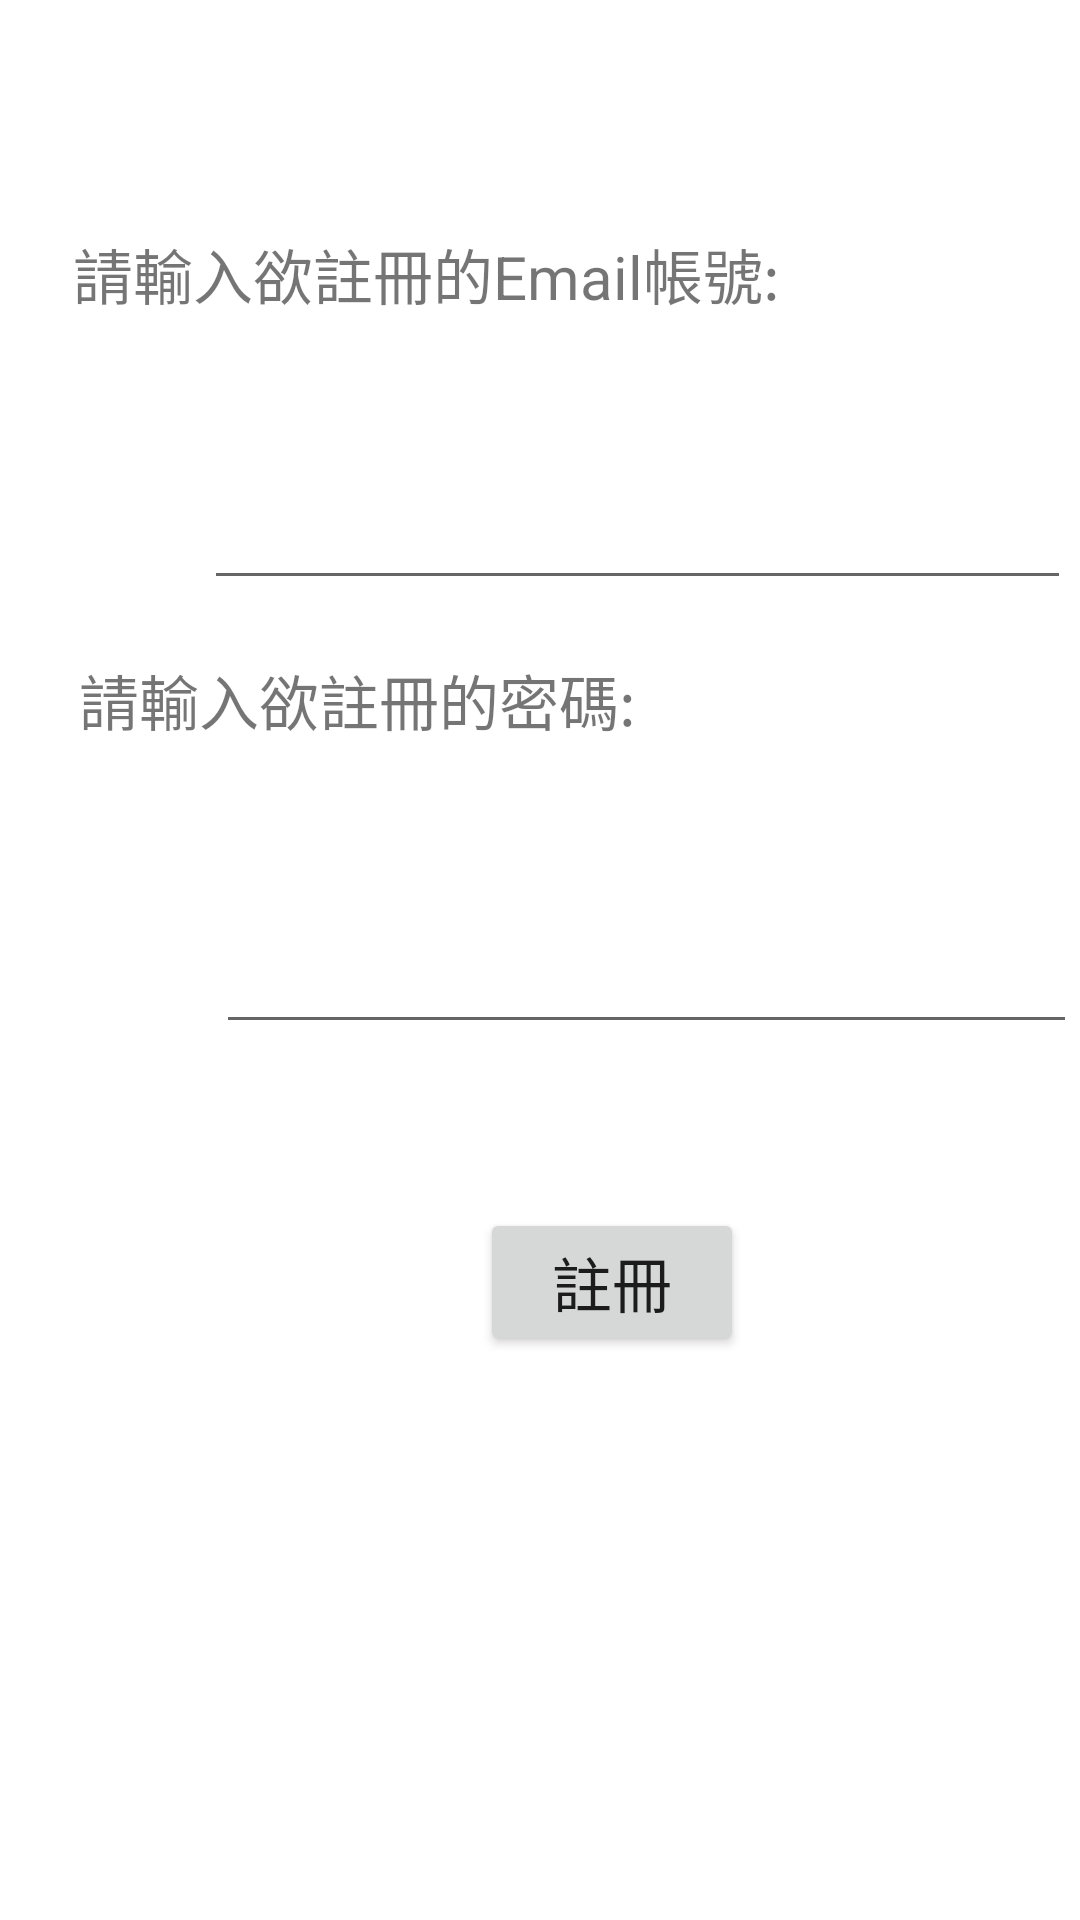

Layout XML and referenced resources for this Android screen:
<!-- AndroidManifest.xml: application theme Theme.Sc_project -->
<!-- res/layout/activity_main2.xml -->
<?xml version="1.0" encoding="utf-8"?>
<androidx.constraintlayout.widget.ConstraintLayout xmlns:android="http://schemas.android.com/apk/res/android"
    xmlns:app="http://schemas.android.com/apk/res-auto"
    xmlns:tools="http://schemas.android.com/tools"
    android:layout_width="match_parent"
    android:layout_height="match_parent"
    tools:context=".MainActivity2">

    <Button
        android:id="@+id/register_button"
        android:layout_width="wrap_content"
        android:layout_height="wrap_content"
        android:layout_marginStart="160dp"
        android:layout_marginBottom="188dp"
        android:text="註冊"
        android:textSize="20dp"
        app:layout_constraintBottom_toBottomOf="parent"
        app:layout_constraintStart_toStartOf="parent" />

    <TextView
        android:id="@+id/textView4"
        android:layout_width="wrap_content"
        android:layout_height="wrap_content"
        android:layout_marginRight="100dp"
        android:layout_marginBottom="532dp"
        android:text="請輸入欲註冊的Email帳號:"
        android:textSize="20dp"
        app:layout_constraintBottom_toBottomOf="parent"

        app:layout_constraintRight_toRightOf="parent"
        app:layout_constraintTop_toTopOf="parent"
        app:layout_constraintVertical_bias="0.976" />

    <TextView
        android:id="@+id/textView5"
        android:layout_width="wrap_content"
        android:layout_height="wrap_content"
        android:layout_marginRight="148dp"
        android:layout_marginBottom="392dp"
        android:text="請輸入欲註冊的密碼:"
        android:textSize="20dp"
        app:layout_constraintBottom_toBottomOf="parent"
        app:layout_constraintRight_toRightOf="parent"
        app:layout_constraintTop_toTopOf="parent"
        app:layout_constraintVertical_bias="1.0" />

    <com.google.android.material.textfield.TextInputEditText
        android:id="@+id/email_pw"
        android:layout_width="287dp"
        android:layout_height="57dp"
        android:layout_marginStart="72dp"
        android:layout_marginBottom="292dp"
        app:layout_constraintBottom_toBottomOf="parent"
        app:layout_constraintStart_toStartOf="parent" />

    <com.google.android.material.textfield.TextInputEditText
        android:id="@+id/email_id"
        android:layout_width="289dp"
        android:layout_height="67dp"
        android:layout_marginStart="68dp"
        android:layout_marginBottom="440dp"
        app:layout_constraintBottom_toBottomOf="parent"
        app:layout_constraintStart_toStartOf="parent" />

</androidx.constraintlayout.widget.ConstraintLayout>
<!-- resources referenced by this layout -->
<resources>
  <style name="Theme.Sc_project" parent="Theme.MaterialComponents.DayNight.DarkActionBar">
          
          <item name="colorPrimary">@color/purple_500</item>
          <item name="colorPrimaryVariant">@color/purple_700</item>
          <item name="colorOnPrimary">@color/white</item>
          
          <item name="colorSecondary">@color/teal_200</item>
          <item name="colorSecondaryVariant">@color/teal_700</item>
          <item name="colorOnSecondary">@color/black</item>
          
          <item name="android:statusBarColor" tools:targetApi="l">?attr/colorPrimaryVariant</item>
          
      </style>
  <!-- not gathered from this repository: default colours our renderer supplied (Android Studio template values) -->
  <color name="purple_500">#FF6200EE</color>
  <color name="purple_700">#FF3700B3</color>
  <color name="teal_200">#FF03DAC5</color>
  <color name="teal_700">#FF018786</color>
  <color name="black">#FF000000</color>
  <color name="white">#FFFFFFFF</color>
</resources>
